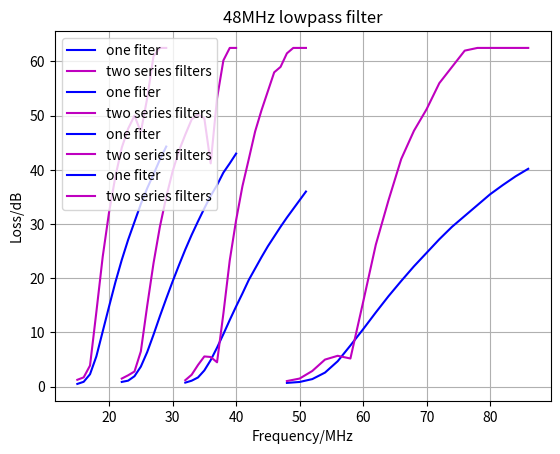

The matplotlib source for this figure:
# -*- coding: utf-8 -*-
"""
Created on Sun Sep 17 22:43:20 2017

[redacted]
"""
import numpy as np
import matplotlib.pyplot as plt
X_22=[i for i in range(22,41)]
X_15=[i for i in range(15,30)]
X_32=[i for i in range(32,52)]
X_48= np.linspace(48,86,20)

Y_22_x1=[0.88,1.11,1.93,3.7,6.38,9.6,13,16.25,19.4,22.4,25.3,28,30.5,32.9,35.2,37.2,39.5,41.2,43]
Y_22_x2=[1.5,2.1,2.8,6.5,14.9,22.8,29.5,35,39.7,43.5,46.5,49.3,50.2,49.5,41.2,53.2,60.2,62.5,62.5]

Y_15_x1=[0.51,0.9,2.3,5.6,10.2,14.8,19.3,23.4,27.1,30.4,33.7,36.6,39.2,41.9,44.3]
Y_15_x2=[1.27,1.72,3.9,13.8,24,32.2,38.8,44.1,47.6,50,47,53.2,61,62.5,62.5]

Y_32_x1=[0.75,1.1,1.7,3.0,4.9,7.2,9.7,12.3,14.8,17.2,19.7,21.8,23.9,25.9,27.7,29.5,31.2,32.8,34.4,36]
Y_32_x2=[1.2,2.2,4.0,5.58,5.48,4.5,13.5,23.3,30.7,37,42,47.1,51,54.5,58,59,61.5,62.5,62.5,62.5]

Y_48_x1=[0.7,0.87,1.4,2.6,4.7,7.6,10.6,13.7,16.7,19.5,22.2,24.7,27.2,29.5,31.5,33.5,35.5,37.2,38.8,40.2]
Y_48_x2=[1.04,1.5,2.9,5.0,5.7,5.2,15.6,26.2,34.4,42,47.2,51.2,56,59,62,62.5,62.5,62.5,62.5,62.5]

plt.plot(X_22,Y_22_x1,color='b',label='one fiter')
plt.plot(X_22,Y_22_x2,color='m',label='two series filters')
plt.legend(loc='upper left') 
plt.grid(True)
plt.title('22MHz lowpass filter')
plt.xlabel('Frequency/MHz')
plt.ylabel('Loss/dB')
plt.show()
#
plt.plot(X_15,Y_15_x1,color='b',label='one fiter')
plt.plot(X_15,Y_15_x2,color='m',label='two series filters')
plt.legend(loc='upper left') 
plt.grid(True)
plt.title('15MHz lowpass filter')
plt.xlabel('Frequency/MHz')
plt.ylabel('Loss/dB')
plt.show()
#
plt.plot(X_32,Y_32_x1,color='b',label='one fiter')
plt.plot(X_32,Y_32_x2,color='m',label='two series filters')
plt.legend(loc='upper left') 
plt.grid(True)
plt.title('32MHz lowpass filter')
plt.xlabel('Frequency/MHz')
plt.ylabel('Loss/dB')
plt.show()
#
plt.plot(X_48,Y_48_x1,color='b',label='one fiter')
plt.plot(X_48,Y_48_x2,color='m',label='two series filters')
plt.legend(loc='upper left') 
plt.grid(True)
plt.title('48MHz lowpass filter')
plt.xlabel('Frequency/MHz')
plt.ylabel('Loss/dB')
plt.show()